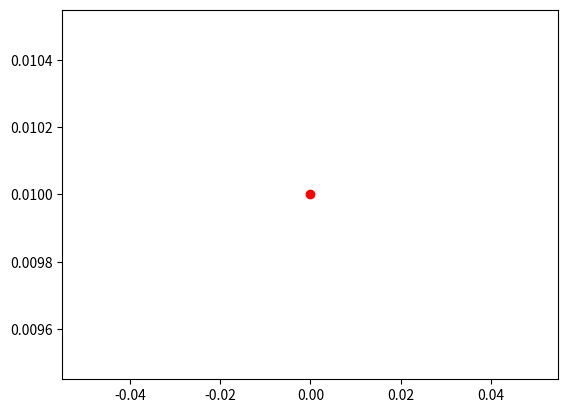

Recreate this plot in Python.
from matplotlib import pyplot as plt 
import numpy as np
fig = plt.figure()

x = np.random.uniform(0, 10)

plt.scatter(0, 0.01, color = 'red')
plt.show()